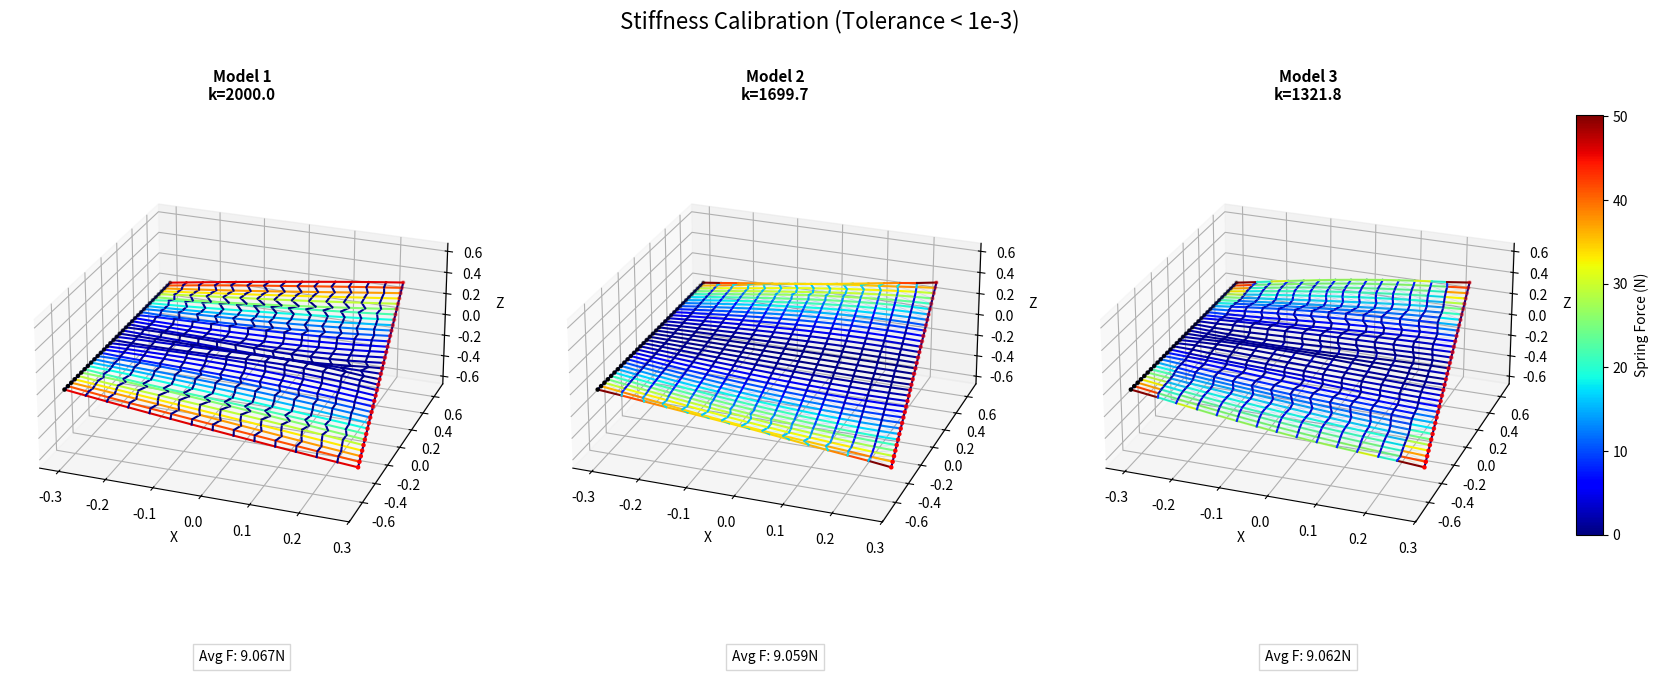
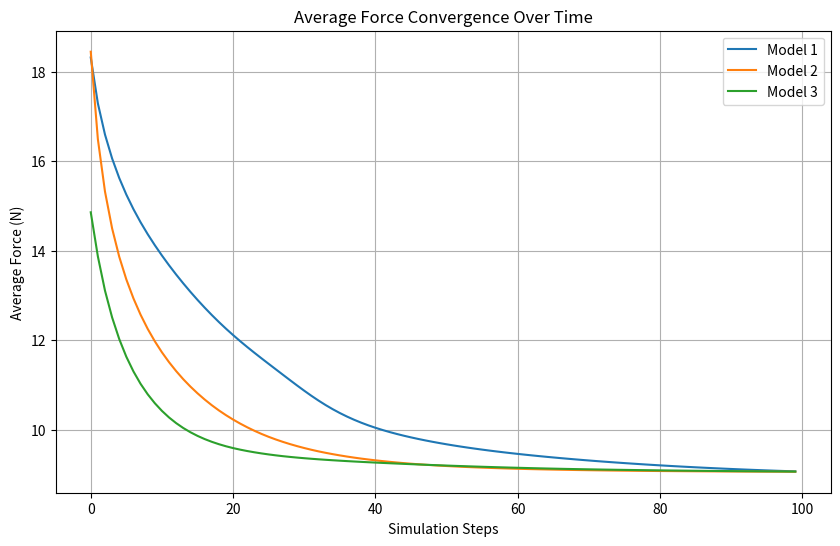

These charts were generated, in order, by the following Python code:
import numpy as np
import matplotlib.pyplot as plt
from mpl_toolkits.mplot3d import Axes3D

# ==========================================
# [SIMULATION CLASSES - UNCHANGED]
# ==========================================
def generate_grid_cloth(width_steps, height_steps, spacing=0.04, model_type=1):
    num_particles = width_steps * height_steps
    V = np.zeros((num_particles, 3))
    for y in range(height_steps):
        for x in range(width_steps):
            idx = y * width_steps + x
            V[idx] = [(x - width_steps/2)*spacing, (y - height_steps/2)*spacing, 0]

    edges = []
    def add_edge(u, v): edges.append([u, v])

    for y in range(height_steps):
        for x in range(width_steps):
            idx = y * width_steps + x
            if x < width_steps - 1: add_edge(idx, idx + 1)
            if y < height_steps - 1: add_edge(idx, idx + width_steps)
            if model_type >= 2:
                if x < width_steps - 1 and y < height_steps - 1: add_edge(idx, idx + width_steps + 1)
                if x > 0 and y < height_steps - 1: add_edge(idx, idx + width_steps - 1)
            if model_type >= 3:
                if x < width_steps - 2: add_edge(idx, idx + 2)
                if y < height_steps - 2: add_edge(idx, idx + 2 * width_steps)

    E = np.array(edges, dtype=np.int32)
    wall_indices = [y * width_steps for y in range(height_steps)]
    stick_indices = [y * width_steps + (width_steps - 1) for y in range(height_steps)]
    return V, E, np.array(wall_indices), np.array(stick_indices)

class FastSolver:
    def __init__(self, V, E, wall_idx, stick_idx, k=100.0):
        self.pos = V.copy()
        self.edges = E
        self.k = k
        self.dt = 1.0/30.0 
        self.gravity = np.array([0, 0, 0]) 
        self.wall_idx = wall_idx
        self.stick_idx = stick_idx
        self.pin_indices = np.concatenate([wall_idx, stick_idx])
        self.free_indices = np.setdiff1d(np.arange(len(V)), self.pin_indices)
        p1 = V[E[:, 0]]; p2 = V[E[:, 1]]
        self.rest_lengths = np.linalg.norm(p1 - p2, axis=1)
        n = len(V)
        self.base_L = np.zeros((n, n))
        np.add.at(self.base_L, (E[:,0], E[:,0]), 1.0)
        np.add.at(self.base_L, (E[:,1], E[:,1]), 1.0)
        np.add.at(self.base_L, (E[:,0], E[:,1]), -1.0)
        np.add.at(self.base_L, (E[:,1], E[:,0]), -1.0)
        self.update_stiffness(k)

    def update_stiffness(self, new_k):
        self.k = new_k
        h2 = self.dt ** 2
        L_ff = self.base_L[np.ix_(self.free_indices, self.free_indices)]
        self.A_ff = np.eye(len(self.free_indices)) + (h2 * self.k) * L_ff
        L_fp = self.base_L[np.ix_(self.free_indices, self.pin_indices)]
        self.A_fp = (h2 * self.k) * L_fp
        self.A_inv = np.linalg.inv(self.A_ff)

    def set_boundary_twist(self, angle_deg):
        theta = np.radians(angle_deg)
        c, s = np.cos(theta), np.sin(theta)
        stick_pos = self.pos[self.stick_idx]
        center = np.mean(stick_pos, axis=0)
        rel = stick_pos - center
        new_y = rel[:, 1] * c - rel[:, 2] * s
        new_z = rel[:, 1] * s + rel[:, 2] * c
        self.pos[self.stick_idx, 1] = center[1] + new_y
        self.pos[self.stick_idx, 2] = center[2] + new_z

    def solve_static_equilibrium(self, steps=100, local_iters=10):
        h2 = self.dt ** 2
        boundary_term = self.A_fp @ self.pos[self.pin_indices]
        gravity_displacement = h2 * self.gravity
        force_history = []  # To store avg force at each step

        for _ in range(steps):
            y = self.pos.copy() 
            for _ in range(local_iters):
                p1 = self.pos[self.edges[:, 0]]
                p2 = self.pos[self.edges[:, 1]]
                diff = p1 - p2
                curr_len = np.linalg.norm(diff, axis=1)
                curr_len[curr_len < 1e-6] = 1e-6 
                d = diff * (self.rest_lengths / curr_len)[:, None]
                Jd = np.zeros_like(self.pos)
                force_mag = self.k * d
                np.add.at(Jd, self.edges[:, 0], force_mag)
                np.add.at(Jd, self.edges[:, 1], -force_mag)
                rhs = y + gravity_displacement + h2 * Jd
                rhs_free = rhs[self.free_indices] - boundary_term
                self.pos[self.free_indices] = self.A_inv @ rhs_free
            
            # Record average force after each step
            current_avg_force, _, _ = self.get_avg_force()
            force_history.append(current_avg_force)
            
        return force_history

    def get_avg_force(self):
        p1 = self.pos[self.edges[:, 0]]
        p2 = self.pos[self.edges[:, 1]]
        current_len = np.linalg.norm(p1 - p2, axis=1)
        forces = self.k * np.abs(current_len - self.rest_lengths)
        return np.mean(forces), forces, self.rest_lengths

# ==========================================
# 3. Calibration & SPACED VISUALIZATION
# ==========================================
def run_calibration_experiment():
    W, H = 15, 35
    twist_angle = 60
    base_k_model1 = 2000.0
    tolerance = 1e-3
    spacing = 0.04 
    
    print(f"=== Starting Calibration (Target Error < {tolerance}) ===")
    
    V, E, wall, stick = generate_grid_cloth(W, H, model_type=1)
    ref_solver = FastSolver(V, E, wall, stick, k=base_k_model1)
    ref_solver.set_boundary_twist(twist_angle)
    model1_history = ref_solver.solve_static_equilibrium(steps=100, local_iters=10) 
    target_force, _, _ = ref_solver.get_avg_force()
    print(f"    -> Target Force: {target_force:.5f} N")
    
    results = { 'Model 1': ref_solver }
    history_data = { 'Model 1': model1_history }
    
    for m in [2, 3]:
        model_name = f"Model {m}"
        print(f"\n[2] Calibrating {model_name}...")
        low_k = 1.0; high_k = base_k_model1 * 1.5 
        best_solver = None
        
        for i in range(50):
            mid_k = (low_k + high_k) / 2.0
            V_tmp, E_tmp, w_tmp, s_tmp = generate_grid_cloth(W, H, model_type=m)
            sim = FastSolver(V_tmp, E_tmp, w_tmp, s_tmp, k=mid_k)
            sim.set_boundary_twist(twist_angle)
            force_hist = sim.solve_static_equilibrium(steps=100, local_iters=10) 
            current_force, _, _ = sim.get_avg_force()
            diff = current_force - target_force
            rel_error = abs(diff) / target_force
            
            if rel_error < tolerance:
                print(f"    >>> CONVERGED! k={mid_k:.2f}, F={current_force:.3f}")
                best_solver = sim
                history_data[model_name] = force_hist
                break
            
            if diff > 0: high_k = mid_k
            else: low_k = mid_k
        results[model_name] = best_solver

    # [3] PLOTTING (SPACED OUT)
    print("\n[3] Plotting Final State...")
    fig = plt.figure(figsize=(18, 7)) # Increased height for more vertical room
    
    valid_solvers = [s for s in results.values() if s is not None]
    if not valid_solvers: return

    all_forces = []
    for s in valid_solvers:
        _, f, _ = s.get_avg_force()
        all_forces.extend(f)
    vmax = np.percentile(all_forces, 99)

    sorted_keys = sorted(results.keys())
    
    for i, key in enumerate(sorted_keys):
        s = results[key]
        if s is None: continue

        ax = fig.add_subplot(1, 3, i+1, projection='3d')
        
        avg_f, forces, rest_lens = s.get_avg_force()
        
        p1 = s.pos[s.edges[:, 0]]
        p2 = s.pos[s.edges[:, 1]]
        
        for j in range(len(forces)):
            L0 = rest_lens[j]
            is_structural = (L0 < spacing * 1.2) 
            if not is_structural and forces[j] < (0.10 * vmax): 
                continue 
            
            c = plt.cm.jet(min(forces[j]/vmax, 1.0))
            
            if is_structural:
                lw = 1.5
                alph = 1.0
            else:
                lw = 0.5
                alph = 0.15 
            
            ax.plot([p1[j,0], p2[j,0]], [p1[j,1], p2[j,1]], [p1[j,2], p2[j,2]], 
                    color=c, linewidth=lw, alpha=alph)
        
        ax.scatter(s.pos[s.wall_idx,0], s.pos[s.wall_idx,1], s.pos[s.wall_idx,2], c='k', s=5)
        ax.scatter(s.pos[s.stick_idx,0], s.pos[s.stick_idx,1], s.pos[s.stick_idx,2], c='r', s=5)

        # FIXED TITLE SPACING
        ax.set_title(f"{key}\nk={s.k:.1f}", fontweight='bold', fontsize=11, pad=20)
        
        ax.set_xlabel('X'); ax.set_zlabel('Z')
        ax.set_box_aspect([1, 1, 0.5])
        ax.view_init(elev=25, azim=-70)
        
        # MOVED TEXT BOX LOWER
        ax.text2D(0.5, -0.15, f"Avg F: {avg_f:.3f}N", 
                  transform=ax.transAxes, ha='center', 
                  bbox=dict(facecolor='white', alpha=0.9, edgecolor='lightgray'))

    # ADJUST OVERALL LAYOUT TO PREVENT CROWDING
    # Increase top margin so Suptitle doesn't hit subplots
    plt.subplots_adjust(left=0.05, right=0.9, top=0.80, bottom=0.1, wspace=0.15)
    
    cbar_ax = fig.add_axes([0.92, 0.20, 0.015, 0.6])
    sm = plt.cm.ScalarMappable(cmap=plt.cm.jet, norm=plt.Normalize(vmin=0, vmax=vmax))
    sm.set_array([])
    fig.colorbar(sm, cax=cbar_ax, label='Spring Force (N)')

    plt.suptitle(f"Stiffness Calibration (Tolerance < 1e-3)", fontsize=16, y=0.95)
    plt.show()

    # [4] Plotting Force History
    print("\n[4] Plotting Force History...")
    plt.figure(figsize=(10, 6))
    for key in sorted_keys:
        if key in history_data:
            plt.plot(history_data[key], label=key)
            
    plt.xlabel("Simulation Steps")
    plt.ylabel("Average Force (N)")
    plt.title("Average Force Convergence Over Time")
    plt.legend()
    plt.grid(True)
    plt.show()

if __name__ == "__main__":
    run_calibration_experiment()